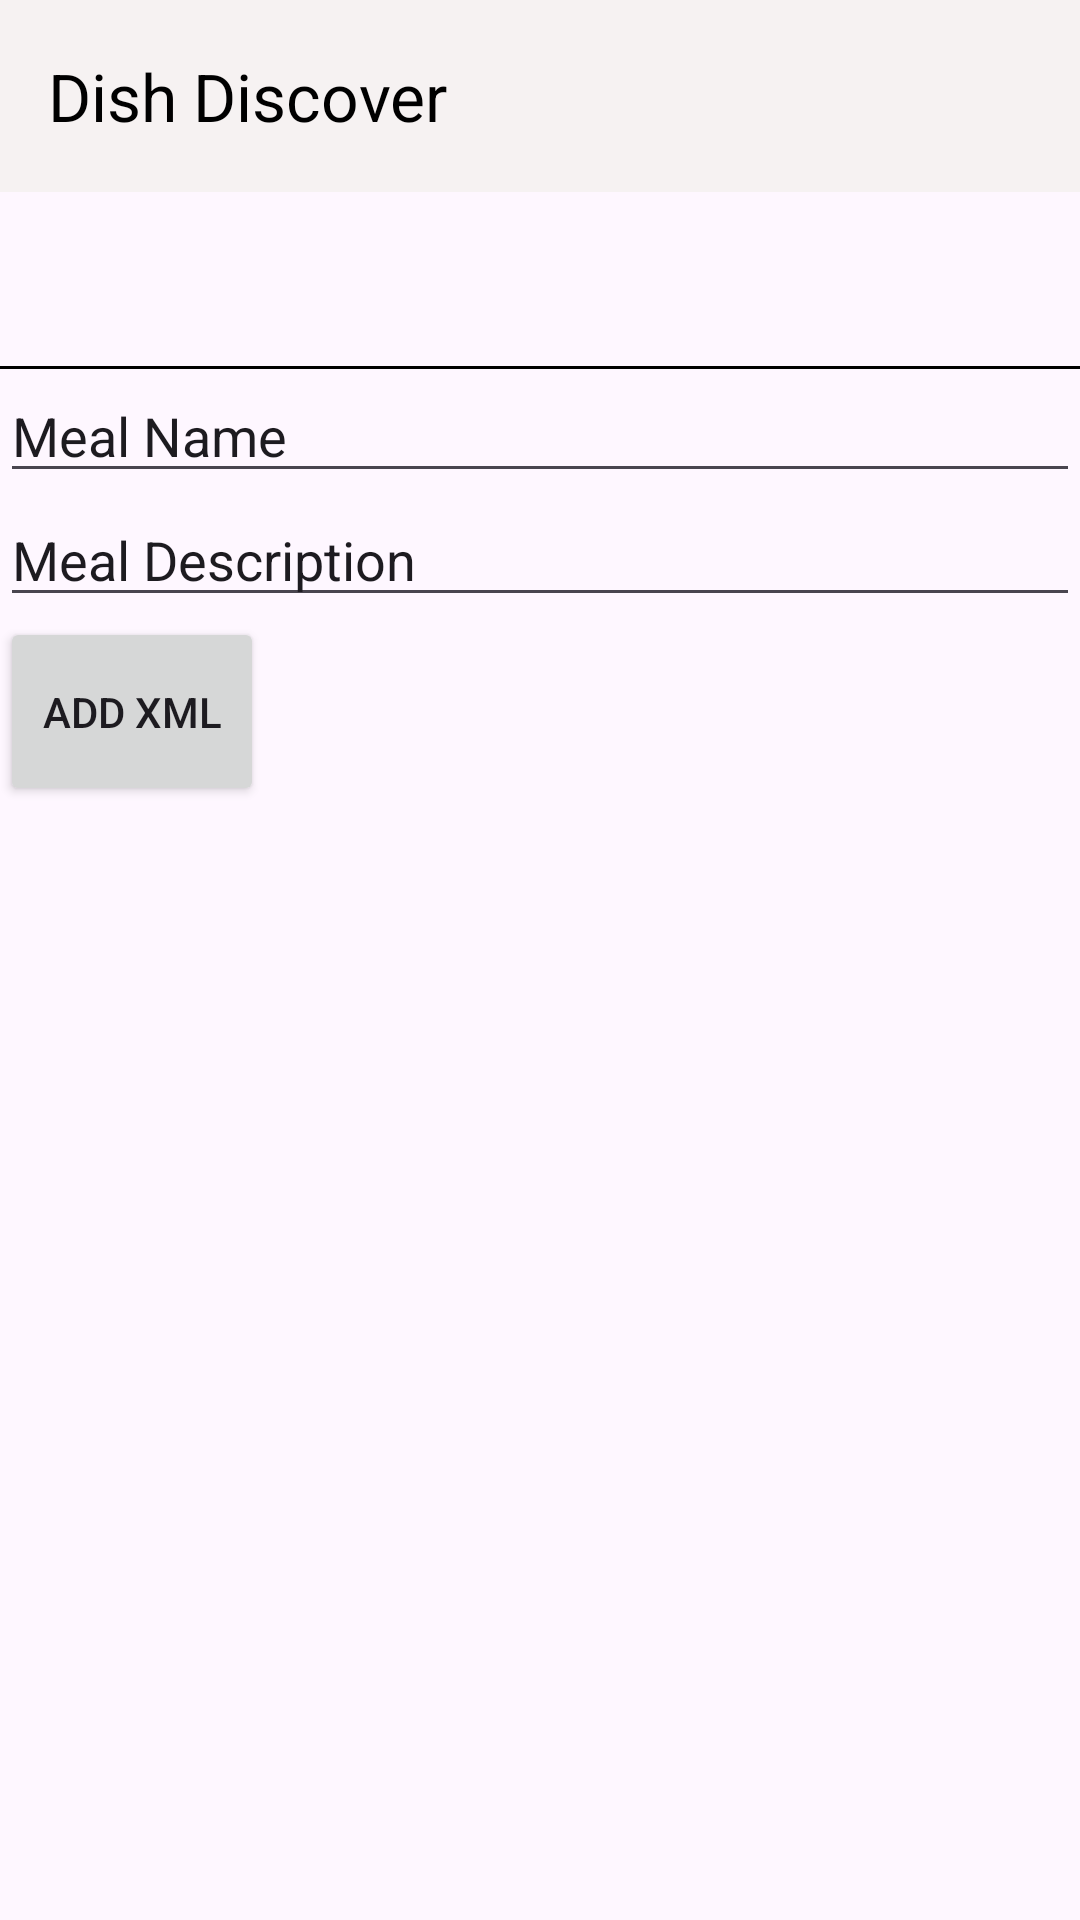

This screen was rendered from an Android layout file. Write that file and the resources it references.
<!-- AndroidManifest.xml: application theme Theme.DishDiscover -->
<!-- res/layout/activity_addrecipe.xml -->
<?xml version="1.0" encoding="utf-8"?>
<LinearLayout xmlns:android="http://schemas.android.com/apk/res/android"
    xmlns:app="http://schemas.android.com/apk/res-auto"
    xmlns:tools="http://schemas.android.com/tools"
    android:id="@+id/stepsnav"
    android:layout_width="match_parent"
    android:layout_height="match_parent"
    android:background="@drawable/background"
    android:orientation="vertical"
    tools:context=".RecipeActivity">

    <androidx.appcompat.widget.Toolbar
        android:id="@+id/toolbar"
        android:layout_width="409dp"
        android:layout_height="wrap_content"
        android:background="#C9F4F1EF"
        android:clickable="false"
        android:minHeight="?attr/actionBarSize"
        android:textAlignment="textStart"
        android:theme="?attr/actionBarTheme"
        app:title="Dish Discover"
        app:titleTextColor="@color/black"
        tools:layout_editor_absoluteX="1dp"
        tools:layout_editor_absoluteY="-1dp" />

    <TextView
        android:id="@+id/recipeNameTextView"
        android:layout_width="match_parent"
        android:layout_height="wrap_content"
        android:fontFamily="georgia"
        android:textAlignment="center"
        android:textAppearance="@style/TextAppearance.AppCompat.Large" />

    
    <TextView
        android:id="@+id/ingredientsLabelTextView"
        android:layout_width="match_parent"
        android:layout_height="wrap_content"
        android:fontFamily="georgia"
        android:textAlignment="center"
        android:textAppearance="@style/TextAppearance.AppCompat.Large" />

    <View
        android:layout_width="match_parent"
        android:layout_height="1dp"
        android:background="@color/black" />

    

    

    <EditText
        android:id="@+id/MealName"
        android:layout_width="match_parent"
        android:layout_height="wrap_content"
        android:ems="10"
        android:inputType="text"
        android:text="Meal Name" />
    <EditText
        android:id="@+id/MealDescription"
        android:layout_width="match_parent"
        android:layout_height="wrap_content"
        android:ems="10"
        android:inputType="text"
        android:text="Meal Description" />


    <Button
        android:id="@+id/addxml"
        android:layout_width="wrap_content"
        android:layout_height="63dp"
        android:text="Add XML" />

</LinearLayout>
<!-- resources referenced by this layout -->
<resources>
  <style name="Theme.DishDiscover" parent="Base.Theme.DishDiscover" />
  <style name="Base.Theme.DishDiscover" parent="Theme.Material3.DayNight.NoActionBar">
          
          
      </style>
  <!-- not gathered from this repository: default colours our renderer supplied (Android Studio template values) -->
  <color name="black">#FF000000</color>
</resources>
